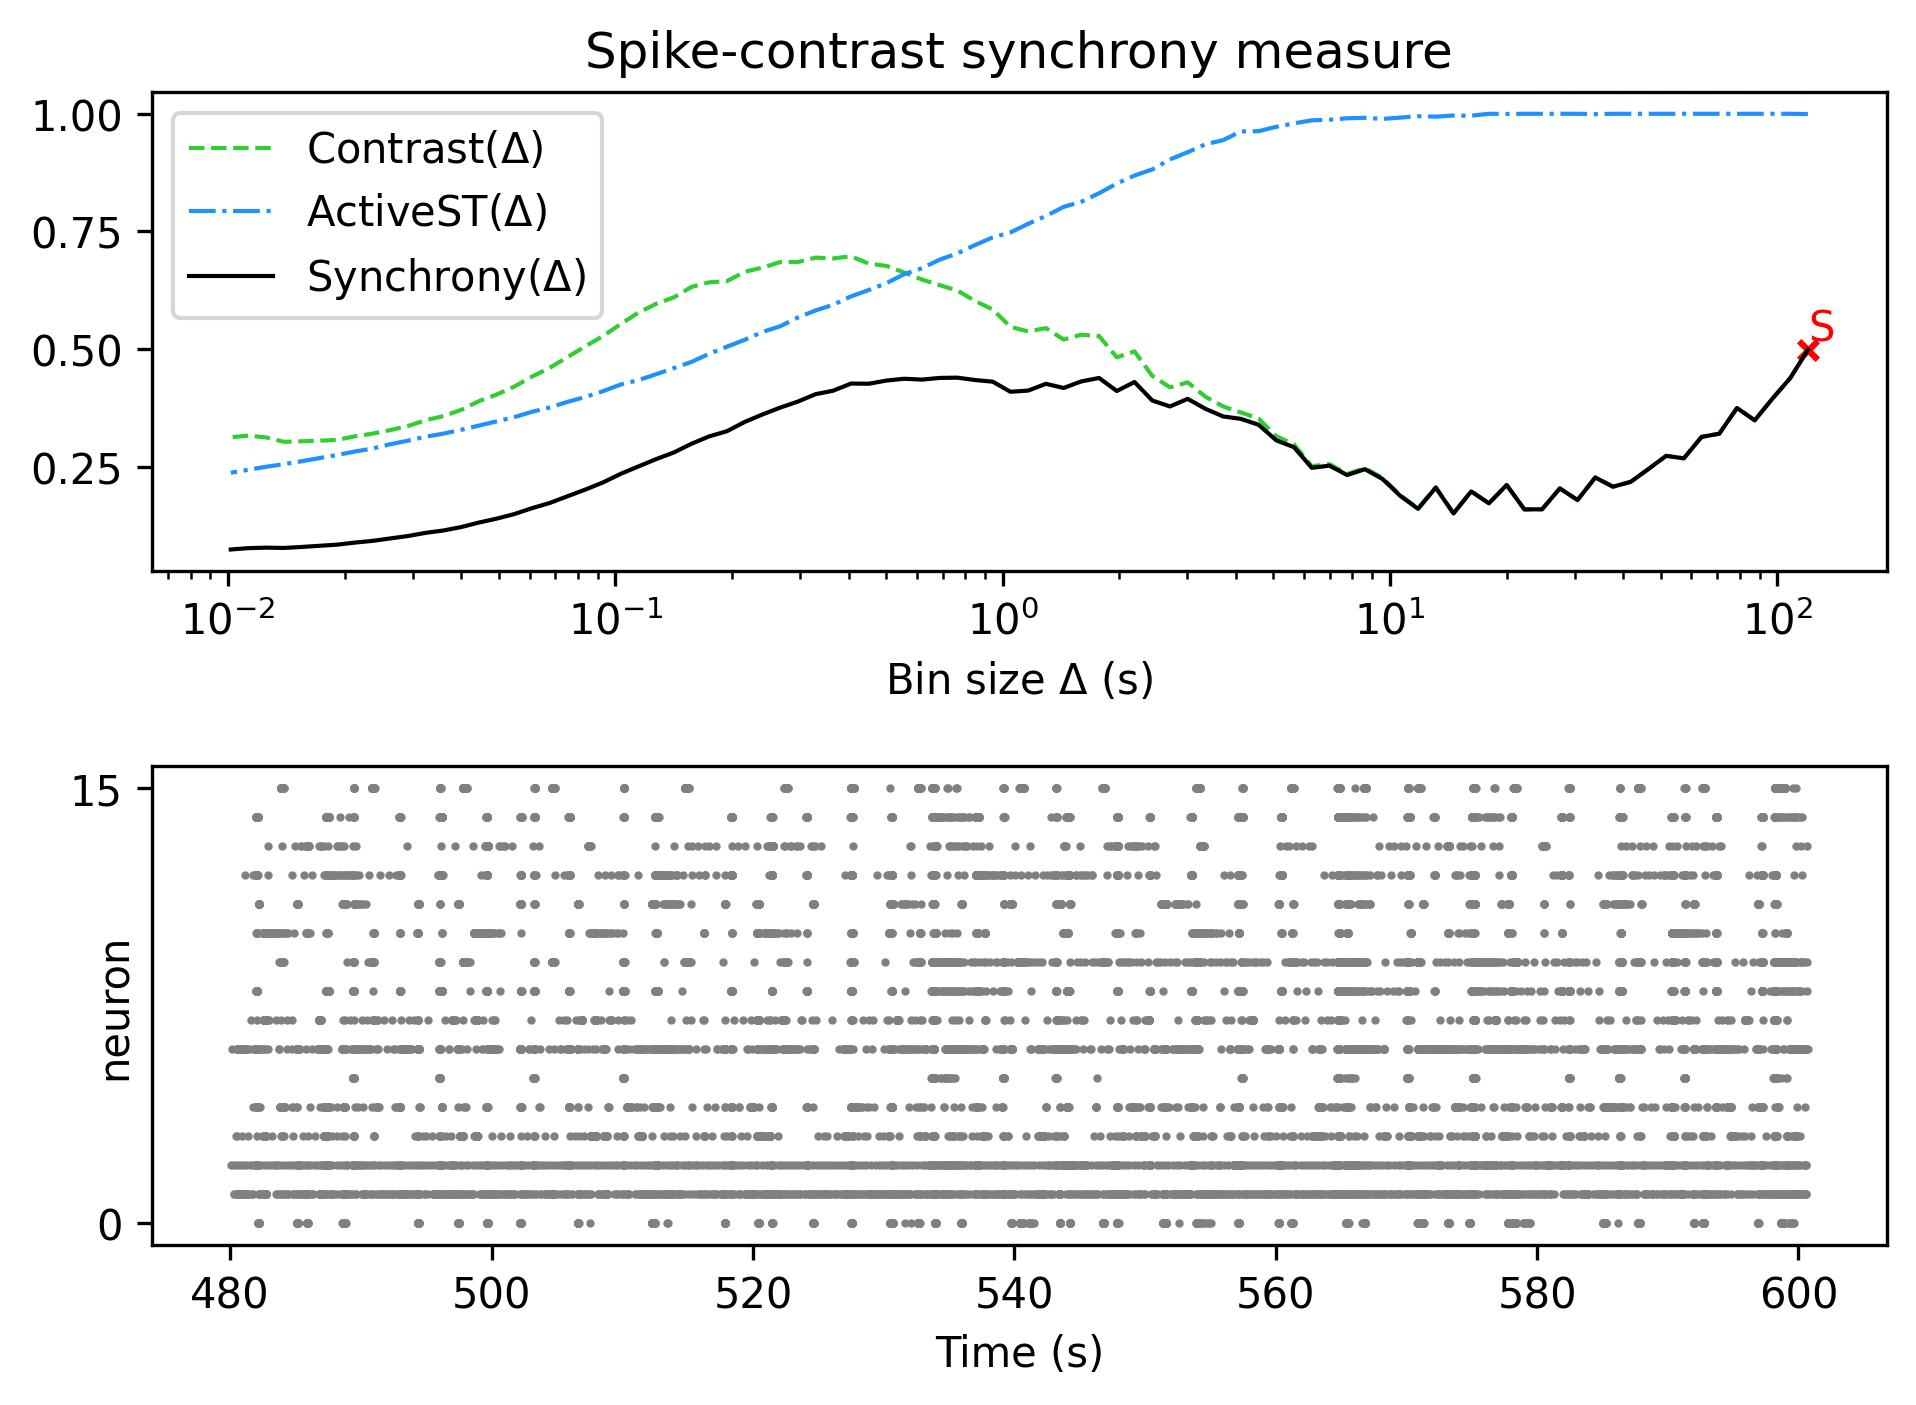

Data behind this chart, as committed beside it:
, Spike-contrast (120.0 s), Spike-contrast (108.0 s), Spike-contrast (97.2 s), Spike-contrast (87.48 s), Spike-contrast (78.732 s), Spike-contrast (70.859 s), Spike-contrast (63.773 s), Spike-contrast (57.396 s), Spike-contrast (51.656 s), Spike-contrast (46.49 s), Spike-contrast (41.841 s), Spike-contrast (37.657 s), Spike-contrast (33.892 s), Spike-contrast (30.502 s), Spike-contrast (27.452 s), Spike-contrast (24.707 s), Spike-contrast (22.236 s), Spike-contrast (20.013 s), Spike-contrast (18.011 s), Spike-contrast (16.21 s), Spike-contrast (14.589 s), Spike-contrast (13.13 s), Spike-contrast (11.817 s)
0, 0.4984, 0.4382, 0.3947, 0.3486, 0.3748, 0.3203, 0.3133, 0.2679, 0.2731, 0.2451, 0.2179, 0.2076, 0.2272, 0.1792, 0.204, 0.1596, 0.1593, 0.2112, 0.1723, 0.1974, 0.1507, 0.2055, 0.1605
